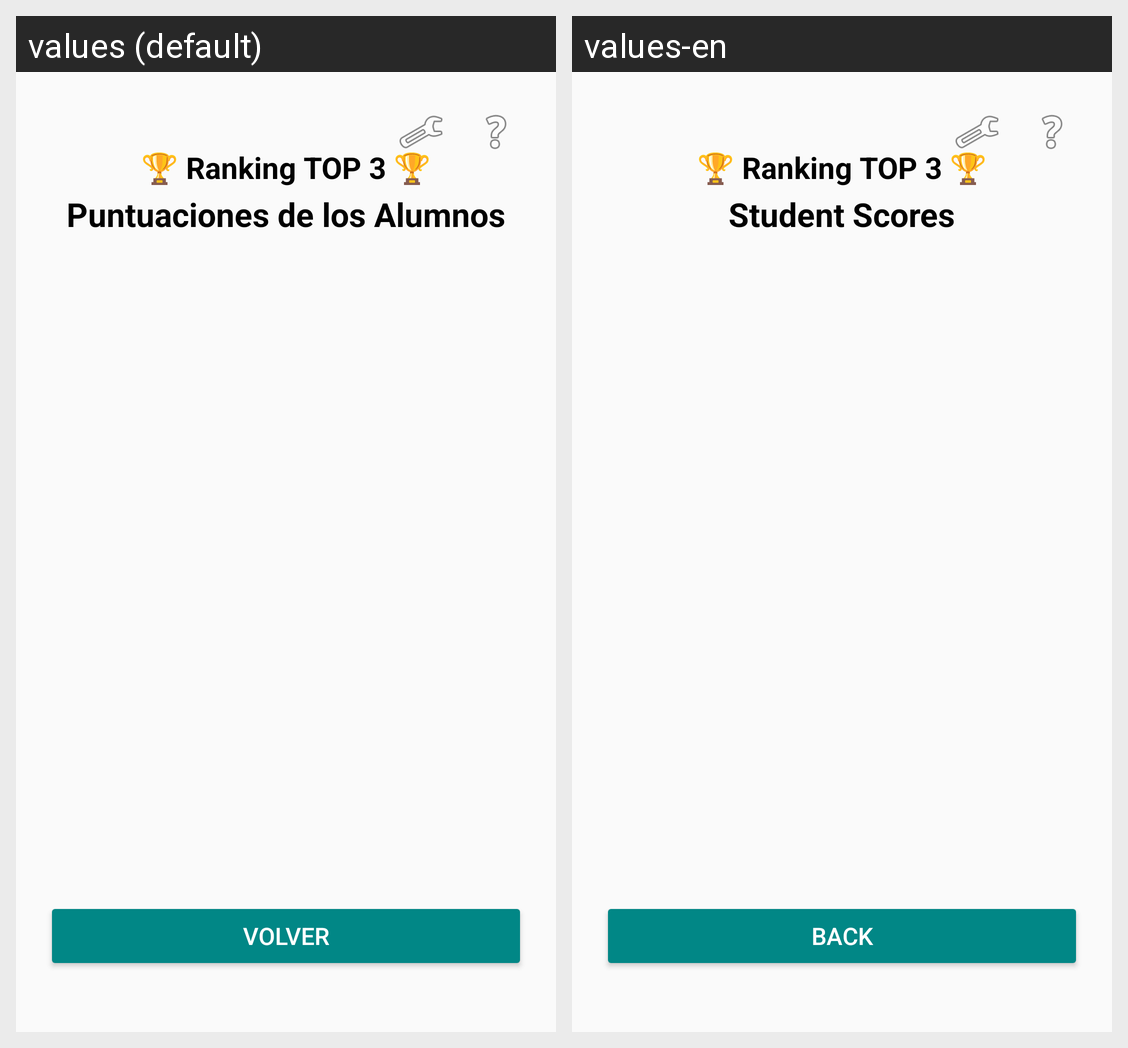

The same Android screen rendered under two of its app's locales, left to right. List the strings drawn on it with the default value and each locale's translation.
Android screen res/layout/actividad_puntuaciones.xml rendered under 2 locales, left to right: values (default), values-en. Device: Nexus 5 (rendered at 1080×1920; each locale shown at half size, 540×960, under a caption strip naming it); theme Theme.ExamenProm2.
Strings drawn on this screen, with the default value and each locale's value (text and hints the layout hard-codes, and strings that could not be matched under every locale, appear in the picture but are not listed):

puntuaciones_de_los_alumnos
  values: Puntuaciones de los Alumnos
  values-en: Student Scores

volver
  values: Volver
  values-en: Back
